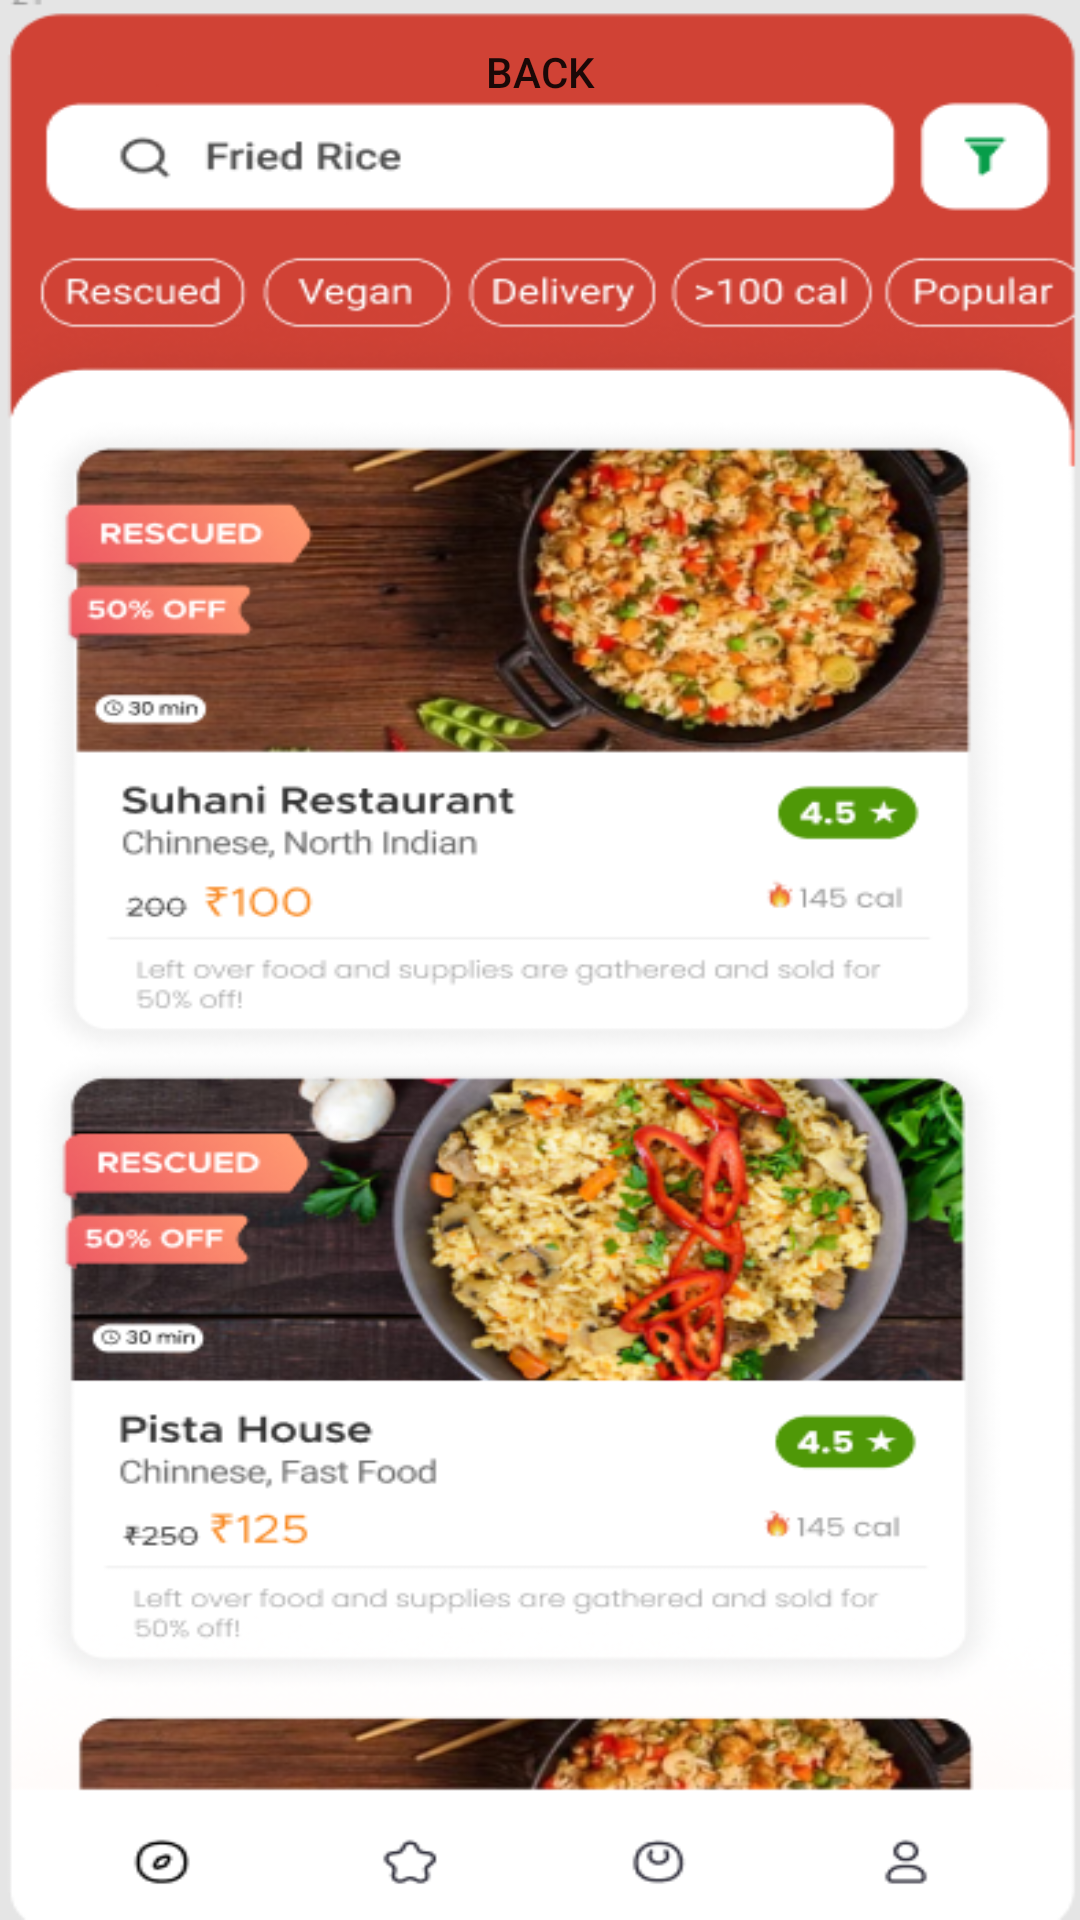

This screen was rendered from an Android layout file. Write that file and the resources it references.
<!-- AndroidManifest.xml: application theme Theme.FinalExamYuldashov -->
<!-- res/layout/activity_search.xml -->
<?xml version="1.0" encoding="utf-8"?>
<androidx.constraintlayout.widget.ConstraintLayout xmlns:android="http://schemas.android.com/apk/res/android"
    xmlns:app="http://schemas.android.com/apk/res-auto"
    xmlns:tools="http://schemas.android.com/tools"
    android:layout_width="match_parent"
    android:layout_height="match_parent"
    tools:context=".SearchActivity"
    android:background="@drawable/searchscreen">

    <Button
        android:id="@+id/back"
        android:layout_width="100dp"
        android:layout_height="wrap_content"
        android:background="@drawable/orange_shape"
        android:backgroundTint="@color/orange"
        android:text="@string/back"
        app:layout_constraintEnd_toEndOf="parent"
        app:layout_constraintStart_toStartOf="parent"
        app:layout_constraintTop_toTopOf="parent" />

</androidx.constraintlayout.widget.ConstraintLayout>
<!-- resources referenced by this layout -->
<resources>
  <color name="orange">#F8774A</color>
  <!-- drawable searchscreen: png bitmap (drawable, 293946 bytes) -->
  <string name="back">BACK</string>
  <style name="Theme.FinalExamYuldashov" parent="Theme.MaterialComponents.DayNight.DarkActionBar">
          
          <item name="colorPrimary">@color/purple_500</item>
          <item name="colorPrimaryVariant">@color/purple_700</item>
          <item name="colorOnPrimary">@color/white</item>
          
          <item name="colorSecondary">@color/teal_200</item>
          <item name="colorSecondaryVariant">@color/teal_700</item>
          <item name="colorOnSecondary">@color/black</item>
          
          <item name="android:statusBarColor" tools:targetApi="l">?attr/colorPrimaryVariant</item>
          
      </style>
  <color name="purple_500">#F8774A</color>
  <color name="purple_700">#F8774A</color>
  <color name="white">#FFFFFFFF</color>
  <color name="teal_200">#FF03DAC5</color>
  <color name="teal_700">#FF018786</color>
  <color name="black">#FF000000</color>
</resources>
